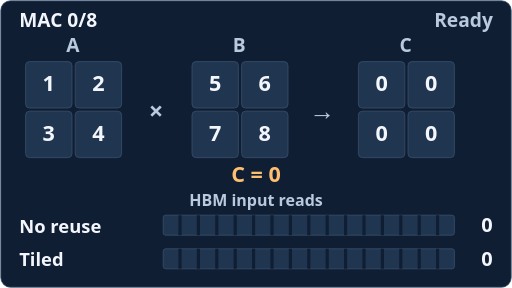
t = 0.00 s
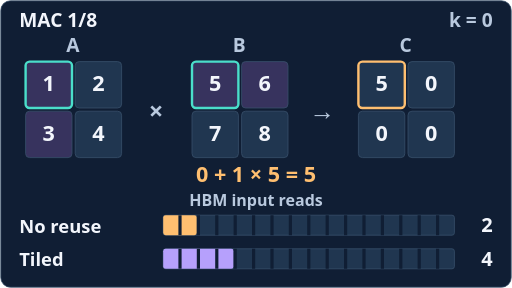
t = 1.80 s
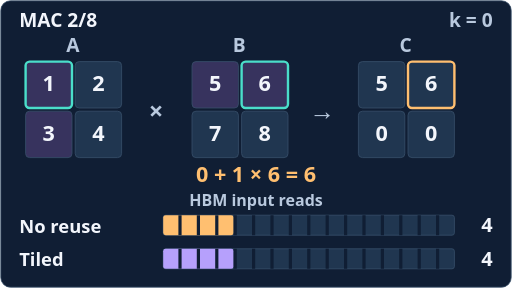
t = 3.30 s
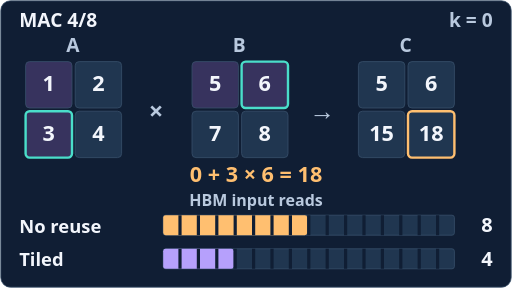
t = 5.10 s
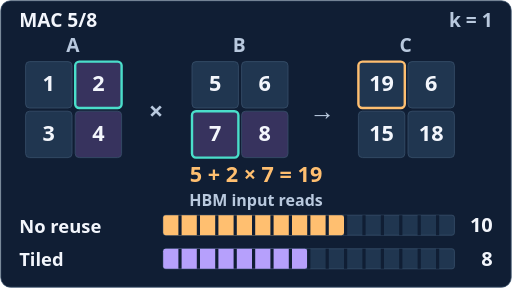
t = 6.60 s
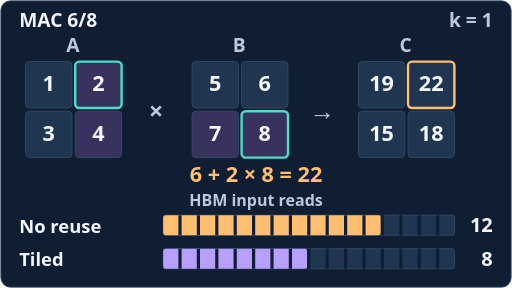
t = 8.40 s

The animated SVG that drew these frames (rendered in a browser with its animation timeline set to each time). Animation: 9 SMIL elements (animate=9); frames cover the first 8.40 s, repeats indefinitely.

<svg xmlns="http://www.w3.org/2000/svg" viewBox="0 0 640 360" role="img" aria-labelledby="title desc"><title id="title">Tiled matrix multiplication input reuse</title><desc id="desc">Eight multiply-accumulates produce C. Purple input tiles are reused across four products; orange and purple counters compare sixteen and eight HBM input reads. Output writes are excluded from the counters.</desc><g font-family="system-ui, sans-serif"><rect x="1" y="1" width="638" height="358" rx="12" fill="#101e34" stroke="#38506a" stroke-width="1"/><g id="state-0" opacity="1"><animate attributeName="opacity" calcMode="discrete" values="1;0;0;0;0;0;0;0;0;1" keyTimes="0.000000;0.100000;0.200000;0.300000;0.400000;0.500000;0.600000;0.700000;0.800000;1" dur="12s" repeatCount="indefinite"/><text x="24" y="34" fill="#f3f6fc" font-size="24" text-anchor="start" font-weight="600">MAC 0/8</text><text x="616" y="34" fill="#b9c9de" font-size="24" text-anchor="end" font-weight="600">Ready</text><text x="91" y="65" fill="#b9c9de" font-size="24" text-anchor="middle" font-weight="600">A</text><text x="299" y="65" fill="#b9c9de" font-size="24" text-anchor="middle" font-weight="600">B</text><text x="507" y="65" fill="#b9c9de" font-size="24" text-anchor="middle" font-weight="600">C</text><rect x="32" y="77" width="58" height="58" rx="5" fill="#203650" stroke="#38506a" stroke-width="1"/><text x="61" y="114" fill="#f3f6fc" font-size="27" text-anchor="middle" font-weight="600">1</text><rect x="94" y="77" width="58" height="58" rx="5" fill="#203650" stroke="#38506a" stroke-width="1"/><text x="123" y="114" fill="#f3f6fc" font-size="27" text-anchor="middle" font-weight="600">2</text><rect x="32" y="139" width="58" height="58" rx="5" fill="#203650" stroke="#38506a" stroke-width="1"/><text x="61" y="176" fill="#f3f6fc" font-size="27" text-anchor="middle" font-weight="600">3</text><rect x="94" y="139" width="58" height="58" rx="5" fill="#203650" stroke="#38506a" stroke-width="1"/><text x="123" y="176" fill="#f3f6fc" font-size="27" text-anchor="middle" font-weight="600">4</text><rect x="240" y="77" width="58" height="58" rx="5" fill="#203650" stroke="#38506a" stroke-width="1"/><text x="269" y="114" fill="#f3f6fc" font-size="27" text-anchor="middle" font-weight="600">5</text><rect x="302" y="77" width="58" height="58" rx="5" fill="#203650" stroke="#38506a" stroke-width="1"/><text x="331" y="114" fill="#f3f6fc" font-size="27" text-anchor="middle" font-weight="600">6</text><rect x="240" y="139" width="58" height="58" rx="5" fill="#203650" stroke="#38506a" stroke-width="1"/><text x="269" y="176" fill="#f3f6fc" font-size="27" text-anchor="middle" font-weight="600">7</text><rect x="302" y="139" width="58" height="58" rx="5" fill="#203650" stroke="#38506a" stroke-width="1"/><text x="331" y="176" fill="#f3f6fc" font-size="27" text-anchor="middle" font-weight="600">8</text><rect x="448" y="77" width="58" height="58" rx="5" fill="#203650" stroke="#38506a" stroke-width="1"/><text x="477" y="114" fill="#f3f6fc" font-size="27" text-anchor="middle" font-weight="600">0</text><rect x="510" y="77" width="58" height="58" rx="5" fill="#203650" stroke="#38506a" stroke-width="1"/><text x="539" y="114" fill="#f3f6fc" font-size="27" text-anchor="middle" font-weight="600">0</text><rect x="448" y="139" width="58" height="58" rx="5" fill="#203650" stroke="#38506a" stroke-width="1"/><text x="477" y="176" fill="#f3f6fc" font-size="27" text-anchor="middle" font-weight="600">0</text><rect x="510" y="139" width="58" height="58" rx="5" fill="#203650" stroke="#38506a" stroke-width="1"/><text x="539" y="176" fill="#f3f6fc" font-size="27" text-anchor="middle" font-weight="600">0</text><text x="195" y="150" fill="#b9c9de" font-size="32" text-anchor="middle" font-weight="600">×</text><text x="403" y="150" fill="#b9c9de" font-size="32" text-anchor="middle" font-weight="600">→</text><text x="320" y="228" fill="#ffbf70" font-size="27" text-anchor="middle" font-weight="600">C = 0</text><text x="320" y="257" fill="#b9c9de" font-size="20" text-anchor="middle" font-weight="600">HBM input reads</text><text x="24" y="291" fill="#f3f6fc" font-size="23" text-anchor="start" font-weight="600">No reuse</text><rect x="204" y="269" width="364" height="25" rx="3" fill="#203650" stroke="#38506a" stroke-width="1"/><path d="M225 269v25 M248 269v25 M271 269v25 M294 269v25 M317 269v25 M340 269v25 M363 269v25 M386 269v25 M409 269v25 M432 269v25 M455 269v25 M478 269v25 M501 269v25 M524 269v25 M547 269v25" fill="none" stroke="#101e34" stroke-width="4"/><text x="616" y="290" fill="#f3f6fc" font-size="25" text-anchor="end" font-weight="600">0</text><text x="24" y="333" fill="#f3f6fc" font-size="23" text-anchor="start" font-weight="600">Tiled</text><rect x="204" y="311" width="364" height="25" rx="3" fill="#203650" stroke="#38506a" stroke-width="1"/><path d="M225 311v25 M248 311v25 M271 311v25 M294 311v25 M317 311v25 M340 311v25 M363 311v25 M386 311v25 M409 311v25 M432 311v25 M455 311v25 M478 311v25 M501 311v25 M524 311v25 M547 311v25" fill="none" stroke="#101e34" stroke-width="4"/><text x="616" y="332" fill="#f3f6fc" font-size="25" text-anchor="end" font-weight="600">0</text></g><g id="state-1" opacity="0"><animate attributeName="opacity" calcMode="discrete" values="0;1;0;0;0;0;0;0;0;0" keyTimes="0.000000;0.100000;0.200000;0.300000;0.400000;0.500000;0.600000;0.700000;0.800000;1" dur="12s" repeatCount="indefinite"/><text x="24" y="34" fill="#f3f6fc" font-size="24" text-anchor="start" font-weight="600">MAC 1/8</text><text x="616" y="34" fill="#b9c9de" font-size="24" text-anchor="end" font-weight="600">k = 0</text><text x="91" y="65" fill="#b9c9de" font-size="24" text-anchor="middle" font-weight="600">A</text><text x="299" y="65" fill="#b9c9de" font-size="24" text-anchor="middle" font-weight="600">B</text><text x="507" y="65" fill="#b9c9de" font-size="24" text-anchor="middle" font-weight="600">C</text><rect x="32" y="77" width="58" height="58" rx="5" fill="#37335e" stroke="#4adeca" stroke-width="3"/><text x="61" y="114" fill="#f3f6fc" font-size="27" text-anchor="middle" font-weight="600">1</text><rect x="94" y="77" width="58" height="58" rx="5" fill="#203650" stroke="#38506a" stroke-width="1"/><text x="123" y="114" fill="#f3f6fc" font-size="27" text-anchor="middle" font-weight="600">2</text><rect x="32" y="139" width="58" height="58" rx="5" fill="#37335e" stroke="#38506a" stroke-width="1"/><text x="61" y="176" fill="#f3f6fc" font-size="27" text-anchor="middle" font-weight="600">3</text><rect x="94" y="139" width="58" height="58" rx="5" fill="#203650" stroke="#38506a" stroke-width="1"/><text x="123" y="176" fill="#f3f6fc" font-size="27" text-anchor="middle" font-weight="600">4</text><rect x="240" y="77" width="58" height="58" rx="5" fill="#37335e" stroke="#4adeca" stroke-width="3"/><text x="269" y="114" fill="#f3f6fc" font-size="27" text-anchor="middle" font-weight="600">5</text><rect x="302" y="77" width="58" height="58" rx="5" fill="#37335e" stroke="#38506a" stroke-width="1"/><text x="331" y="114" fill="#f3f6fc" font-size="27" text-anchor="middle" font-weight="600">6</text><rect x="240" y="139" width="58" height="58" rx="5" fill="#203650" stroke="#38506a" stroke-width="1"/><text x="269" y="176" fill="#f3f6fc" font-size="27" text-anchor="middle" font-weight="600">7</text><rect x="302" y="139" width="58" height="58" rx="5" fill="#203650" stroke="#38506a" stroke-width="1"/><text x="331" y="176" fill="#f3f6fc" font-size="27" text-anchor="middle" font-weight="600">8</text><rect x="448" y="77" width="58" height="58" rx="5" fill="#203650" stroke="#ffbf70" stroke-width="3"/><text x="477" y="114" fill="#f3f6fc" font-size="27" text-anchor="middle" font-weight="600">5</text><rect x="510" y="77" width="58" height="58" rx="5" fill="#203650" stroke="#38506a" stroke-width="1"/><text x="539" y="114" fill="#f3f6fc" font-size="27" text-anchor="middle" font-weight="600">0</text><rect x="448" y="139" width="58" height="58" rx="5" fill="#203650" stroke="#38506a" stroke-width="1"/><text x="477" y="176" fill="#f3f6fc" font-size="27" text-anchor="middle" font-weight="600">0</text><rect x="510" y="139" width="58" height="58" rx="5" fill="#203650" stroke="#38506a" stroke-width="1"/><text x="539" y="176" fill="#f3f6fc" font-size="27" text-anchor="middle" font-weight="600">0</text><text x="195" y="150" fill="#b9c9de" font-size="32" text-anchor="middle" font-weight="600">×</text><text x="403" y="150" fill="#b9c9de" font-size="32" text-anchor="middle" font-weight="600">→</text><text x="320" y="228" fill="#ffbf70" font-size="27" text-anchor="middle" font-weight="600">0 + 1 × 5 = 5</text><text x="320" y="257" fill="#b9c9de" font-size="20" text-anchor="middle" font-weight="600">HBM input reads</text><text x="24" y="291" fill="#f3f6fc" font-size="23" text-anchor="start" font-weight="600">No reuse</text><rect x="204" y="269" width="364" height="25" rx="3" fill="#203650" stroke="#38506a" stroke-width="1"/><rect x="204" y="269" width="42" height="25" rx="3" fill="#ffbf70" stroke="none" stroke-width="1"/><path d="M225 269v25 M248 269v25 M271 269v25 M294 269v25 M317 269v25 M340 269v25 M363 269v25 M386 269v25 M409 269v25 M432 269v25 M455 269v25 M478 269v25 M501 269v25 M524 269v25 M547 269v25" fill="none" stroke="#101e34" stroke-width="4"/><text x="616" y="290" fill="#f3f6fc" font-size="25" text-anchor="end" font-weight="600">2</text><text x="24" y="333" fill="#f3f6fc" font-size="23" text-anchor="start" font-weight="600">Tiled</text><rect x="204" y="311" width="364" height="25" rx="3" fill="#203650" stroke="#38506a" stroke-width="1"/><rect x="204" y="311" width="88" height="25" rx="3" fill="#b6a0fc" stroke="none" stroke-width="1"/><path d="M225 311v25 M248 311v25 M271 311v25 M294 311v25 M317 311v25 M340 311v25 M363 311v25 M386 311v25 M409 311v25 M432 311v25 M455 311v25 M478 311v25 M501 311v25 M524 311v25 M547 311v25" fill="none" stroke="#101e34" stroke-width="4"/><text x="616" y="332" fill="#f3f6fc" font-size="25" text-anchor="end" font-weight="600">4</text></g><g id="state-2" opacity="0"><animate attributeName="opacity" calcMode="discrete" values="0;0;1;0;0;0;0;0;0;0" keyTimes="0.000000;0.100000;0.200000;0.300000;0.400000;0.500000;0.600000;0.700000;0.800000;1" dur="12s" repeatCount="indefinite"/><text x="24" y="34" fill="#f3f6fc" font-size="24" text-anchor="start" font-weight="600">MAC 2/8</text><text x="616" y="34" fill="#b9c9de" font-size="24" text-anchor="end" font-weight="600">k = 0</text><text x="91" y="65" fill="#b9c9de" font-size="24" text-anchor="middle" font-weight="600">A</text><text x="299" y="65" fill="#b9c9de" font-size="24" text-anchor="middle" font-weight="600">B</text><text x="507" y="65" fill="#b9c9de" font-size="24" text-anchor="middle" font-weight="600">C</text><rect x="32" y="77" width="58" height="58" rx="5" fill="#37335e" stroke="#4adeca" stroke-width="3"/><text x="61" y="114" fill="#f3f6fc" font-size="27" text-anchor="middle" font-weight="600">1</text><rect x="94" y="77" width="58" height="58" rx="5" fill="#203650" stroke="#38506a" stroke-width="1"/><text x="123" y="114" fill="#f3f6fc" font-size="27" text-anchor="middle" font-weight="600">2</text><rect x="32" y="139" width="58" height="58" rx="5" fill="#37335e" stroke="#38506a" stroke-width="1"/><text x="61" y="176" fill="#f3f6fc" font-size="27" text-anchor="middle" font-weight="600">3</text><rect x="94" y="139" width="58" height="58" rx="5" fill="#203650" stroke="#38506a" stroke-width="1"/><text x="123" y="176" fill="#f3f6fc" font-size="27" text-anchor="middle" font-weight="600">4</text><rect x="240" y="77" width="58" height="58" rx="5" fill="#37335e" stroke="#38506a" stroke-width="1"/><text x="269" y="114" fill="#f3f6fc" font-size="27" text-anchor="middle" font-weight="600">5</text><rect x="302" y="77" width="58" height="58" rx="5" fill="#37335e" stroke="#4adeca" stroke-width="3"/><text x="331" y="114" fill="#f3f6fc" font-size="27" text-anchor="middle" font-weight="600">6</text><rect x="240" y="139" width="58" height="58" rx="5" fill="#203650" stroke="#38506a" stroke-width="1"/><text x="269" y="176" fill="#f3f6fc" font-size="27" text-anchor="middle" font-weight="600">7</text><rect x="302" y="139" width="58" height="58" rx="5" fill="#203650" stroke="#38506a" stroke-width="1"/><text x="331" y="176" fill="#f3f6fc" font-size="27" text-anchor="middle" font-weight="600">8</text><rect x="448" y="77" width="58" height="58" rx="5" fill="#203650" stroke="#38506a" stroke-width="1"/><text x="477" y="114" fill="#f3f6fc" font-size="27" text-anchor="middle" font-weight="600">5</text><rect x="510" y="77" width="58" height="58" rx="5" fill="#203650" stroke="#ffbf70" stroke-width="3"/><text x="539" y="114" fill="#f3f6fc" font-size="27" text-anchor="middle" font-weight="600">6</text><rect x="448" y="139" width="58" height="58" rx="5" fill="#203650" stroke="#38506a" stroke-width="1"/><text x="477" y="176" fill="#f3f6fc" font-size="27" text-anchor="middle" font-weight="600">0</text><rect x="510" y="139" width="58" height="58" rx="5" fill="#203650" stroke="#38506a" stroke-width="1"/><text x="539" y="176" fill="#f3f6fc" font-size="27" text-anchor="middle" font-weight="600">0</text><text x="195" y="150" fill="#b9c9de" font-size="32" text-anchor="middle" font-weight="600">×</text><text x="403" y="150" fill="#b9c9de" font-size="32" text-anchor="middle" font-weight="600">→</text><text x="320" y="228" fill="#ffbf70" font-size="27" text-anchor="middle" font-weight="600">0 + 1 × 6 = 6</text><text x="320" y="257" fill="#b9c9de" font-size="20" text-anchor="middle" font-weight="600">HBM input reads</text><text x="24" y="291" fill="#f3f6fc" font-size="23" text-anchor="start" font-weight="600">No reuse</text><rect x="204" y="269" width="364" height="25" rx="3" fill="#203650" stroke="#38506a" stroke-width="1"/><rect x="204" y="269" width="88" height="25" rx="3" fill="#ffbf70" stroke="none" stroke-width="1"/><path d="M225 269v25 M248 269v25 M271 269v25 M294 269v25 M317 269v25 M340 269v25 M363 269v25 M386 269v25 M409 269v25 M432 269v25 M455 269v25 M478 269v25 M501 269v25 M524 269v25 M547 269v25" fill="none" stroke="#101e34" stroke-width="4"/><text x="616" y="290" fill="#f3f6fc" font-size="25" text-anchor="end" font-weight="600">4</text><text x="24" y="333" fill="#f3f6fc" font-size="23" text-anchor="start" font-weight="600">Tiled</text><rect x="204" y="311" width="364" height="25" rx="3" fill="#203650" stroke="#38506a" stroke-width="1"/><rect x="204" y="311" width="88" height="25" rx="3" fill="#b6a0fc" stroke="none" stroke-width="1"/><path d="M225 311v25 M248 311v25 M271 311v25 M294 311v25 M317 311v25 M340 311v25 M363 311v25 M386 311v25 M409 311v25 M432 311v25 M455 311v25 M478 311v25 M501 311v25 M524 311v25 M547 311v25" fill="none" stroke="#101e34" stroke-width="4"/><text x="616" y="332" fill="#f3f6fc" font-size="25" text-anchor="end" font-weight="600">4</text></g><g id="state-3" opacity="0"><animate attributeName="opacity" calcMode="discrete" values="0;0;0;1;0;0;0;0;0;0" keyTimes="0.000000;0.100000;0.200000;0.300000;0.400000;0.500000;0.600000;0.700000;0.800000;1" dur="12s" repeatCount="indefinite"/><text x="24" y="34" fill="#f3f6fc" font-size="24" text-anchor="start" font-weight="600">MAC 3/8</text><text x="616" y="34" fill="#b9c9de" font-size="24" text-anchor="end" font-weight="600">k = 0</text><text x="91" y="65" fill="#b9c9de" font-size="24" text-anchor="middle" font-weight="600">A</text><text x="299" y="65" fill="#b9c9de" font-size="24" text-anchor="middle" font-weight="600">B</text><text x="507" y="65" fill="#b9c9de" font-size="24" text-anchor="middle" font-weight="600">C</text><rect x="32" y="77" width="58" height="58" rx="5" fill="#37335e" stroke="#38506a" stroke-width="1"/><text x="61" y="114" fill="#f3f6fc" font-size="27" text-anchor="middle" font-weight="600">1</text><rect x="94" y="77" width="58" height="58" rx="5" fill="#203650" stroke="#38506a" stroke-width="1"/><text x="123" y="114" fill="#f3f6fc" font-size="27" text-anchor="middle" font-weight="600">2</text><rect x="32" y="139" width="58" height="58" rx="5" fill="#37335e" stroke="#4adeca" stroke-width="3"/><text x="61" y="176" fill="#f3f6fc" font-size="27" text-anchor="middle" font-weight="600">3</text><rect x="94" y="139" width="58" height="58" rx="5" fill="#203650" stroke="#38506a" stroke-width="1"/><text x="123" y="176" fill="#f3f6fc" font-size="27" text-anchor="middle" font-weight="600">4</text><rect x="240" y="77" width="58" height="58" rx="5" fill="#37335e" stroke="#4adeca" stroke-width="3"/><text x="269" y="114" fill="#f3f6fc" font-size="27" text-anchor="middle" font-weight="600">5</text><rect x="302" y="77" width="58" height="58" rx="5" fill="#37335e" stroke="#38506a" stroke-width="1"/><text x="331" y="114" fill="#f3f6fc" font-size="27" text-anchor="middle" font-weight="600">6</text><rect x="240" y="139" width="58" height="58" rx="5" fill="#203650" stroke="#38506a" stroke-width="1"/><text x="269" y="176" fill="#f3f6fc" font-size="27" text-anchor="middle" font-weight="600">7</text><rect x="302" y="139" width="58" height="58" rx="5" fill="#203650" stroke="#38506a" stroke-width="1"/><text x="331" y="176" fill="#f3f6fc" font-size="27" text-anchor="middle" font-weight="600">8</text><rect x="448" y="77" width="58" height="58" rx="5" fill="#203650" stroke="#38506a" stroke-width="1"/><text x="477" y="114" fill="#f3f6fc" font-size="27" text-anchor="middle" font-weight="600">5</text><rect x="510" y="77" width="58" height="58" rx="5" fill="#203650" stroke="#38506a" stroke-width="1"/><text x="539" y="114" fill="#f3f6fc" font-size="27" text-anchor="middle" font-weight="600">6</text><rect x="448" y="139" width="58" height="58" rx="5" fill="#203650" stroke="#ffbf70" stroke-width="3"/><text x="477" y="176" fill="#f3f6fc" font-size="27" text-anchor="middle" font-weight="600">15</text><rect x="510" y="139" width="58" height="58" rx="5" fill="#203650" stroke="#38506a" stroke-width="1"/><text x="539" y="176" fill="#f3f6fc" font-size="27" text-anchor="middle" font-weight="600">0</text><text x="195" y="150" fill="#b9c9de" font-size="32" text-anchor="middle" font-weight="600">×</text><text x="403" y="150" fill="#b9c9de" font-size="32" text-anchor="middle" font-weight="600">→</text><text x="320" y="228" fill="#ffbf70" font-size="27" text-anchor="middle" font-weight="600">0 + 3 × 5 = 15</text><text x="320" y="257" fill="#b9c9de" font-size="20" text-anchor="middle" font-weight="600">HBM input reads</text><text x="24" y="291" fill="#f3f6fc" font-size="23" text-anchor="start" font-weight="600">No reuse</text><rect x="204" y="269" width="364" height="25" rx="3" fill="#203650" stroke="#38506a" stroke-width="1"/><rect x="204" y="269" width="134" height="25" rx="3" fill="#ffbf70" stroke="none" stroke-width="1"/><path d="M225 269v25 M248 269v25 M271 269v25 M294 269v25 M317 269v25 M340 269v25 M363 269v25 M386 269v25 M409 269v25 M432 269v25 M455 269v25 M478 269v25 M501 269v25 M524 269v25 M547 269v25" fill="none" stroke="#101e34" stroke-width="4"/><text x="616" y="290" fill="#f3f6fc" font-size="25" text-anchor="end" font-weight="600">6</text><text x="24" y="333" fill="#f3f6fc" font-size="23" text-anchor="start" font-weight="600">Tiled</text><rect x="204" y="311" width="364" height="25" rx="3" fill="#203650" stroke="#38506a" stroke-width="1"/><rect x="204" y="311" width="88" height="25" rx="3" fill="#b6a0fc" stroke="none" stroke-width="1"/><path d="M225 311v25 M248 311v25 M271 311v25 M294 311v25 M317 311v25 M340 311v25 M363 311v25 M386 311v25 M409 311v25 M432 311v25 M455 311v25 M478 311v25 M501 311v25 M524 311v25 M547 311v25" fill="none" stroke="#101e34" stroke-width="4"/><text x="616" y="332" fill="#f3f6fc" font-size="25" text-anchor="end" font-weight="600">4</text></g><g id="state-4" opacity="0"><animate attributeName="opacity" calcMode="discrete" values="0;0;0;0;1;0;0;0;0;0" keyTimes="0.000000;0.100000;0.200000;0.300000;0.400000;0.500000;0.600000;0.700000;0.800000;1" dur="12s" repeatCount="indefinite"/><text x="24" y="34" fill="#f3f6fc" font-size="24" text-anchor="start" font-weight="600">MAC 4/8</text><text x="616" y="34" fill="#b9c9de" font-size="24" text-anchor="end" font-weight="600">k = 0</text><text x="91" y="65" fill="#b9c9de" font-size="24" text-anchor="middle" font-weight="600">A</text><text x="299" y="65" fill="#b9c9de" font-size="24" text-anchor="middle" font-weight="600">B</text><text x="507" y="65" fill="#b9c9de" font-size="24" text-anchor="middle" font-weight="600">C</text><rect x="32" y="77" width="58" height="58" rx="5" fill="#37335e" stroke="#38506a" stroke-width="1"/><text x="61" y="114" fill="#f3f6fc" font-size="27" text-anchor="middle" font-weight="600">1</text><rect x="94" y="77" width="58" height="58" rx="5" fill="#203650" stroke="#38506a" stroke-width="1"/><text x="123" y="114" fill="#f3f6fc" font-size="27" text-anchor="middle" font-weight="600">2</text><rect x="32" y="139" width="58" height="58" rx="5" fill="#37335e" stroke="#4adeca" stroke-width="3"/><text x="61" y="176" fill="#f3f6fc" font-size="27" text-anchor="middle" font-weight="600">3</text><rect x="94" y="139" width="58" height="58" rx="5" fill="#203650" stroke="#38506a" stroke-width="1"/><text x="123" y="176" fill="#f3f6fc" font-size="27" text-anchor="middle" font-weight="600">4</text><rect x="240" y="77" width="58" height="58" rx="5" fill="#37335e" stroke="#38506a" stroke-width="1"/><text x="269" y="114" fill="#f3f6fc" font-size="27" text-anchor="middle" font-weight="600">5</text><rect x="302" y="77" width="58" height="58" rx="5" fill="#37335e" stroke="#4adeca" stroke-width="3"/><text x="331" y="114" fill="#f3f6fc" font-size="27" text-anchor="middle" font-weight="600">6</text><rect x="240" y="139" width="58" height="58" rx="5" fill="#203650" stroke="#38506a" stroke-width="1"/><text x="269" y="176" fill="#f3f6fc" font-size="27" text-anchor="middle" font-weight="600">7</text><rect x="302" y="139" width="58" height="58" rx="5" fill="#203650" stroke="#38506a" stroke-width="1"/><text x="331" y="176" fill="#f3f6fc" font-size="27" text-anchor="middle" font-weight="600">8</text><rect x="448" y="77" width="58" height="58" rx="5" fill="#203650" stroke="#38506a" stroke-width="1"/><text x="477" y="114" fill="#f3f6fc" font-size="27" text-anchor="middle" font-weight="600">5</text><rect x="510" y="77" width="58" height="58" rx="5" fill="#203650" stroke="#38506a" stroke-width="1"/><text x="539" y="114" fill="#f3f6fc" font-size="27" text-anchor="middle" font-weight="600">6</text><rect x="448" y="139" width="58" height="58" rx="5" fill="#203650" stroke="#38506a" stroke-width="1"/><text x="477" y="176" fill="#f3f6fc" font-size="27" text-anchor="middle" font-weight="600">15</text><rect x="510" y="139" width="58" height="58" rx="5" fill="#203650" stroke="#ffbf70" stroke-width="3"/><text x="539" y="176" fill="#f3f6fc" font-size="27" text-anchor="middle" font-weight="600">18</text><text x="195" y="150" fill="#b9c9de" font-size="32" text-anchor="middle" font-weight="600">×</text><text x="403" y="150" fill="#b9c9de" font-size="32" text-anchor="middle" font-weight="600">→</text><text x="320" y="228" fill="#ffbf70" font-size="27" text-anchor="middle" font-weight="600">0 + 3 × 6 = 18</text><text x="320" y="257" fill="#b9c9de" font-size="20" text-anchor="middle" font-weight="600">HBM input reads</text><text x="24" y="291" fill="#f3f6fc" font-size="23" text-anchor="start" font-weight="600">No reuse</text><rect x="204" y="269" width="364" height="25" rx="3" fill="#203650" stroke="#38506a" stroke-width="1"/><rect x="204" y="269" width="180" height="25" rx="3" fill="#ffbf70" stroke="none" stroke-width="1"/><path d="M225 269v25 M248 269v25 M271 269v25 M294 269v25 M317 269v25 M340 269v25 M363 269v25 M386 269v25 M409 269v25 M432 269v25 M455 269v25 M478 269v25 M501 269v25 M524 269v25 M547 269v25" fill="none" stroke="#101e34" stroke-width="4"/><text x="616" y="290" fill="#f3f6fc" font-size="25" text-anchor="end" font-weight="600">8</text><text x="24" y="333" fill="#f3f6fc" font-size="23" text-anchor="start" font-weight="600">Tiled</text><rect x="204" y="311" width="364" height="25" rx="3" fill="#203650" stroke="#38506a" stroke-width="1"/><rect x="204" y="311" width="88" height="25" rx="3" fill="#b6a0fc" stroke="none" stroke-width="1"/><path d="M225 311v25 M248 311v25 M271 311v25 M294 311v25 M317 311v25 M340 311v25 M363 311v25 M386 311v25 M409 311v25 M432 311v25 M455 311v25 M478 311v25 M501 311v25 M524 311v25 M547 311v25" fill="none" stroke="#101e34" stroke-width="4"/><text x="616" y="332" fill="#f3f6fc" font-size="25" text-anchor="end" font-weight="600">4</text></g><g id="state-5" opacity="0"><animate attributeName="opacity" calcMode="discrete" values="0;0;0;0;0;1;0;0;0;0" keyTimes="0.000000;0.100000;0.200000;0.300000;0.400000;0.500000;0.600000;0.700000;0.800000;1" dur="12s" repeatCount="indefinite"/><text x="24" y="34" fill="#f3f6fc" font-size="24" text-anchor="start" font-weight="600">MAC 5/8</text><text x="616" y="34" fill="#b9c9de" font-size="24" text-anchor="end" font-weight="600">k = 1</text><text x="91" y="65" fill="#b9c9de" font-size="24" text-anchor="middle" font-weight="600">A</text><text x="299" y="65" fill="#b9c9de" font-size="24" text-anchor="middle" font-weight="600">B</text><text x="507" y="65" fill="#b9c9de" font-size="24" text-anchor="middle" font-weight="600">C</text><rect x="32" y="77" width="58" height="58" rx="5" fill="#203650" stroke="#38506a" stroke-width="1"/><text x="61" y="114" fill="#f3f6fc" font-size="27" text-anchor="middle" font-weight="600">1</text><rect x="94" y="77" width="58" height="58" rx="5" fill="#37335e" stroke="#4adeca" stroke-width="3"/><text x="123" y="114" fill="#f3f6fc" font-size="27" text-anchor="middle" font-weight="600">2</text><rect x="32" y="139" width="58" height="58" rx="5" fill="#203650" stroke="#38506a" stroke-width="1"/><text x="61" y="176" fill="#f3f6fc" font-size="27" text-anchor="middle" font-weight="600">3</text><rect x="94" y="139" width="58" height="58" rx="5" fill="#37335e" stroke="#38506a" stroke-width="1"/><text x="123" y="176" fill="#f3f6fc" font-size="27" text-anchor="middle" font-weight="600">4</text><rect x="240" y="77" width="58" height="58" rx="5" fill="#203650" stroke="#38506a" stroke-width="1"/><text x="269" y="114" fill="#f3f6fc" font-size="27" text-anchor="middle" font-weight="600">5</text><rect x="302" y="77" width="58" height="58" rx="5" fill="#203650" stroke="#38506a" stroke-width="1"/><text x="331" y="114" fill="#f3f6fc" font-size="27" text-anchor="middle" font-weight="600">6</text><rect x="240" y="139" width="58" height="58" rx="5" fill="#37335e" stroke="#4adeca" stroke-width="3"/><text x="269" y="176" fill="#f3f6fc" font-size="27" text-anchor="middle" font-weight="600">7</text><rect x="302" y="139" width="58" height="58" rx="5" fill="#37335e" stroke="#38506a" stroke-width="1"/><text x="331" y="176" fill="#f3f6fc" font-size="27" text-anchor="middle" font-weight="600">8</text><rect x="448" y="77" width="58" height="58" rx="5" fill="#203650" stroke="#ffbf70" stroke-width="3"/><text x="477" y="114" fill="#f3f6fc" font-size="27" text-anchor="middle" font-weight="600">19</text><rect x="510" y="77" width="58" height="58" rx="5" fill="#203650" stroke="#38506a" stroke-width="1"/><text x="539" y="114" fill="#f3f6fc" font-size="27" text-anchor="middle" font-weight="600">6</text><rect x="448" y="139" width="58" height="58" rx="5" fill="#203650" stroke="#38506a" stroke-width="1"/><text x="477" y="176" fill="#f3f6fc" font-size="27" text-anchor="middle" font-weight="600">15</text><rect x="510" y="139" width="58" height="58" rx="5" fill="#203650" stroke="#38506a" stroke-width="1"/><text x="539" y="176" fill="#f3f6fc" font-size="27" text-anchor="middle" font-weight="600">18</text><text x="195" y="150" fill="#b9c9de" font-size="32" text-anchor="middle" font-weight="600">×</text><text x="403" y="150" fill="#b9c9de" font-size="32" text-anchor="middle" font-weight="600">→</text><text x="320" y="228" fill="#ffbf70" font-size="27" text-anchor="middle" font-weight="600">5 + 2 × 7 = 19</text><text x="320" y="257" fill="#b9c9de" font-size="20" text-anchor="middle" font-weight="600">HBM input reads</text><text x="24" y="291" fill="#f3f6fc" font-size="23" text-anchor="start" font-weight="600">No reuse</text><rect x="204" y="269" width="364" height="25" rx="3" fill="#203650" stroke="#38506a" stroke-width="1"/><rect x="204" y="269" width="226" height="25" rx="3" fill="#ffbf70" stroke="none" stroke-width="1"/><path d="M225 269v25 M248 269v25 M271 269v25 M294 269v25 M317 269v25 M340 269v25 M363 269v25 M386 269v25 M409 269v25 M432 269v25 M455 269v25 M478 269v25 M501 269v25 M524 269v25 M547 269v25" fill="none" stroke="#101e34" stroke-width="4"/><text x="616" y="290" fill="#f3f6fc" font-size="25" text-anchor="end" font-weight="600">10</text><text x="24" y="333" fill="#f3f6fc" font-size="23" text-anchor="start" font-weight="600">Tiled</text><rect x="204" y="311" width="364" height="25" rx="3" fill="#203650" stroke="#38506a" stroke-width="1"/><rect x="204" y="311" width="180" height="25" rx="3" fill="#b6a0fc" stroke="none" stroke-width="1"/><path d="M225 311v25 M248 311v25 M271 311v25 M294 311v25 M317 311v25 M340 311v25 M363 311v25 M386 311v25 M409 311v25 M432 311v25 M455 311v25 M478 311v25 M501 311v25 M524 311v25 M547 311v25" fill="none" stroke="#101e34" stroke-width="4"/><text x="616" y="332" fill="#f3f6fc" font-size="25" text-anchor="end" font-weight="600">8</text></g><g id="state-6" opacity="0"><animate attributeName="opacity" calcMode="discrete" values="0;0;0;0;0;0;1;0;0;0" keyTimes="0.000000;0.100000;0.200000;0.300000;0.400000;0.500000;0.600000;0.700000;0.800000;1" dur="12s" repeatCount="indefinite"/><text x="24" y="34" fill="#f3f6fc" font-size="24" text-anchor="start" font-weight="600">MAC 6/8</text><text x="616" y="34" fill="#b9c9de" font-size="24" text-anchor="end" font-weight="600">k = 1</text><text x="91" y="65" fill="#b9c9de" font-size="24" text-anchor="middle" font-weight="600">A</text><text x="299" y="65" fill="#b9c9de" font-size="24" text-anchor="middle" font-weight="600">B</text><text x="507" y="65" fill="#b9c9de" font-size="24" text-anchor="middle" font-weight="600">C</text><rect x="32" y="77" width="58" height="58" rx="5" fill="#203650" stroke="#38506a" stroke-width="1"/><text x="61" y="114" fill="#f3f6fc" font-size="27" text-anchor="middle" font-weight="600">1</text><rect x="94" y="77" width="58" height="58" rx="5" fill="#37335e" stroke="#4adeca" stroke-width="3"/><text x="123" y="114" fill="#f3f6fc" font-size="27" text-anchor="middle" font-weight="600">2</text><rect x="32" y="139" width="58" height="58" rx="5" fill="#203650" stroke="#38506a" stroke-width="1"/><text x="61" y="176" fill="#f3f6fc" font-size="27" text-anchor="middle" font-weight="600">3</text><rect x="94" y="139" width="58" height="58" rx="5" fill="#37335e" stroke="#38506a" stroke-width="1"/><text x="123" y="176" fill="#f3f6fc" font-size="27" text-anchor="middle" font-weight="600">4</text><rect x="240" y="77" width="58" height="58" rx="5" fill="#203650" stroke="#38506a" stroke-width="1"/><text x="269" y="114" fill="#f3f6fc" font-size="27" text-anchor="middle" font-weight="600">5</text><rect x="302" y="77" width="58" height="58" rx="5" fill="#203650" stroke="#38506a" stroke-width="1"/><text x="331" y="114" fill="#f3f6fc" font-size="27" text-anchor="middle" font-weight="600">6</text><rect x="240" y="139" width="58" height="58" rx="5" fill="#37335e" stroke="#38506a" stroke-width="1"/><text x="269" y="176" fill="#f3f6fc" font-size="27" text-anchor="middle" font-weight="600">7</text><rect x="302" y="139" width="58" height="58" rx="5" fill="#37335e" stroke="#4adeca" stroke-width="3"/><text x="331" y="176" fill="#f3f6fc" font-size="27" text-anchor="middle" font-weight="600">8</text><rect x="448" y="77" width="58" height="58" rx="5" fill="#203650" stroke="#38506a" stroke-width="1"/><text x="477" y="114" fill="#f3f6fc" font-size="27" text-anchor="middle" font-weight="600">19</text><rect x="510" y="77" width="58" height="58" rx="5" fill="#203650" stroke="#ffbf70" stroke-width="3"/><text x="539" y="114" fill="#f3f6fc" font-size="27" text-anchor="middle" font-weight="600">22</text><rect x="448" y="139" width="58" height="58" rx="5" fill="#203650" stroke="#38506a" stroke-width="1"/><text x="477" y="176" fill="#f3f6fc" font-size="27" text-anchor="middle" font-weight="600">15</text><rect x="510" y="139" width="58" height="58" rx="5" fill="#203650" stroke="#38506a" stroke-width="1"/><text x="539" y="176" fill="#f3f6fc" font-size="27" text-anchor="middle" font-weight="600">18</text><text x="195" y="150" fill="#b9c9de" font-size="32" text-anchor="middle" font-weight="600">×</text><text x="403" y="150" fill="#b9c9de" font-size="32" text-anchor="middle" font-weight="600">→</text><text x="320" y="228" fill="#ffbf70" font-size="27" text-anchor="middle" font-weight="600">6 + 2 × 8 = 22</text><text x="320" y="257" fill="#b9c9de" font-size="20" text-anchor="middle" font-weight="600">HBM input reads</text><text x="24" y="291" fill="#f3f6fc" font-size="23" text-anchor="start" font-weight="600">No reuse</text><rect x="204" y="269" width="364" height="25" rx="3" fill="#203650" stroke="#38506a" stroke-width="1"/><rect x="204" y="269" width="272" height="25" rx="3" fill="#ffbf70" stroke="none" stroke-width="1"/><path d="M225 269v25 M248 269v25 M271 269v25 M294 269v25 M317 269v25 M340 269v25 M363 269v25 M386 269v25 M409 269v25 M432 269v25 M455 269v25 M478 269v25 M501 269v25 M524 269v25 M547 269v25" fill="none" stroke="#101e34" stroke-width="4"/><text x="616" y="290" fill="#f3f6fc" font-size="25" text-anchor="end" font-weight="600">12</text><text x="24" y="333" fill="#f3f6fc" font-size="23" text-anchor="start" font-weight="600">Tiled</text><rect x="204" y="311" width="364" height="25" rx="3" fill="#203650" stroke="#38506a" stroke-width="1"/><rect x="204" y="311" width="180" height="25" rx="3" fill="#b6a0fc" stroke="none" stroke-width="1"/><path d="M225 311v25 M248 311v25 M271 311v25 M294 311v25 M317 311v25 M340 311v25 M363 311v25 M386 311v25 M409 311v25 M432 311v25 M455 311v25 M478 311v25 M501 311v25 M524 311v25 M547 311v25" fill="none" stroke="#101e34" stroke-width="4"/><text x="616" y="332" fill="#f3f6fc" font-size="25" text-anchor="end" font-weight="600">8</text></g><g id="state-7" opacity="0"><animate attributeName="opacity" calcMode="discrete" values="0;0;0;0;0;0;0;1;0;0" keyTimes="0.000000;0.100000;0.200000;0.300000;0.400000;0.500000;0.600000;0.700000;0.800000;1" dur="12s" repeatCount="indefinite"/><text x="24" y="34" fill="#f3f6fc" font-size="24" text-anchor="start" font-weight="600">MAC 7/8</text><text x="616" y="34" fill="#b9c9de" font-size="24" text-anchor="end" font-weight="600">k = 1</text><text x="91" y="65" fill="#b9c9de" font-size="24" text-anchor="middle" font-weight="600">A</text><text x="299" y="65" fill="#b9c9de" font-size="24" text-anchor="middle" font-weight="600">B</text><text x="507" y="65" fill="#b9c9de" font-size="24" text-anchor="middle" font-weight="600">C</text><rect x="32" y="77" width="58" height="58" rx="5" fill="#203650" stroke="#38506a" stroke-width="1"/><text x="61" y="114" fill="#f3f6fc" font-size="27" text-anchor="middle" font-weight="600">1</text><rect x="94" y="77" width="58" height="58" rx="5" fill="#37335e" stroke="#38506a" stroke-width="1"/><text x="123" y="114" fill="#f3f6fc" font-size="27" text-anchor="middle" font-weight="600">2</text><rect x="32" y="139" width="58" height="58" rx="5" fill="#203650" stroke="#38506a" stroke-width="1"/><text x="61" y="176" fill="#f3f6fc" font-size="27" text-anchor="middle" font-weight="600">3</text><rect x="94" y="139" width="58" height="58" rx="5" fill="#37335e" stroke="#4adeca" stroke-width="3"/><text x="123" y="176" fill="#f3f6fc" font-size="27" text-anchor="middle" font-weight="600">4</text><rect x="240" y="77" width="58" height="58" rx="5" fill="#203650" stroke="#38506a" stroke-width="1"/><text x="269" y="114" fill="#f3f6fc" font-size="27" text-anchor="middle" font-weight="600">5</text><rect x="302" y="77" width="58" height="58" rx="5" fill="#203650" stroke="#38506a" stroke-width="1"/><text x="331" y="114" fill="#f3f6fc" font-size="27" text-anchor="middle" font-weight="600">6</text><rect x="240" y="139" width="58" height="58" rx="5" fill="#37335e" stroke="#4adeca" stroke-width="3"/><text x="269" y="176" fill="#f3f6fc" font-size="27" text-anchor="middle" font-weight="600">7</text><rect x="302" y="139" width="58" height="58" rx="5" fill="#37335e" stroke="#38506a" stroke-width="1"/><text x="331" y="176" fill="#f3f6fc" font-size="27" text-anchor="middle" font-weight="600">8</text><rect x="448" y="77" width="58" height="58" rx="5" fill="#203650" stroke="#38506a" stroke-width="1"/><text x="477" y="114" fill="#f3f6fc" font-size="27" text-anchor="middle" font-weight="600">19</text><rect x="510" y="77" width="58" height="58" rx="5" fill="#203650" stroke="#38506a" stroke-width="1"/><text x="539" y="114" fill="#f3f6fc" font-size="27" text-anchor="middle" font-weight="600">22</text><rect x="448" y="139" width="58" height="58" rx="5" fill="#203650" stroke="#ffbf70" stroke-width="3"/><text x="477" y="176" fill="#f3f6fc" font-size="27" text-anchor="middle" font-weight="600">43</text><rect x="510" y="139" width="58" height="58" rx="5" fill="#203650" stroke="#38506a" stroke-width="1"/><text x="539" y="176" fill="#f3f6fc" font-size="27" text-anchor="middle" font-weight="600">18</text><text x="195" y="150" fill="#b9c9de" font-size="32" text-anchor="middle" font-weight="600">×</text><text x="403" y="150" fill="#b9c9de" font-size="32" text-anchor="middle" font-weight="600">→</text><text x="320" y="228" fill="#ffbf70" font-size="27" text-anchor="middle" font-weight="600">15 + 4 × 7 = 43</text><text x="320" y="257" fill="#b9c9de" font-size="20" text-anchor="middle" font-weight="600">HBM input reads</text><text x="24" y="291" fill="#f3f6fc" font-size="23" text-anchor="start" font-weight="600">No reuse</text><rect x="204" y="269" width="364" height="25" rx="3" fill="#203650" stroke="#38506a" stroke-width="1"/><rect x="204" y="269" width="318" height="25" rx="3" fill="#ffbf70" stroke="none" stroke-width="1"/><path d="M225 269v25 M248 269v25 M271 269v25 M294 269v25 M317 269v25 M340 269v25 M363 269v25 M386 269v25 M409 269v25 M432 269v25 M455 269v25 M478 269v25 M501 269v25 M524 269v25 M547 269v25" fill="none" stroke="#101e34" stroke-width="4"/><text x="616" y="290" fill="#f3f6fc" font-size="25" text-anchor="end" font-weight="600">14</text><text x="24" y="333" fill="#f3f6fc" font-size="23" text-anchor="start" font-weight="600">Tiled</text><rect x="204" y="311" width="364" height="25" rx="3" fill="#203650" stroke="#38506a" stroke-width="1"/><rect x="204" y="311" width="180" height="25" rx="3" fill="#b6a0fc" stroke="none" stroke-width="1"/><path d="M225 311v25 M248 311v25 M271 311v25 M294 311v25 M317 311v25 M340 311v25 M363 311v25 M386 311v25 M409 311v25 M432 311v25 M455 311v25 M478 311v25 M501 311v25 M524 311v25 M547 311v25" fill="none" stroke="#101e34" stroke-width="4"/><text x="616" y="332" fill="#f3f6fc" font-size="25" text-anchor="end" font-weight="600">8</text></g><g id="state-8" opacity="0"><animate attributeName="opacity" calcMode="discrete" values="0;0;0;0;0;0;0;0;1;0" keyTimes="0.000000;0.100000;0.200000;0.300000;0.400000;0.500000;0.600000;0.700000;0.800000;1" dur="12s" repeatCount="indefinite"/><text x="24" y="34" fill="#f3f6fc" font-size="24" text-anchor="start" font-weight="600">MAC 8/8</text><text x="616" y="34" fill="#b9c9de" font-size="24" text-anchor="end" font-weight="600">k = 1</text><text x="91" y="65" fill="#b9c9de" font-size="24" text-anchor="middle" font-weight="600">A</text><text x="299" y="65" fill="#b9c9de" font-size="24" text-anchor="middle" font-weight="600">B</text><text x="507" y="65" fill="#b9c9de" font-size="24" text-anchor="middle" font-weight="600">C</text><rect x="32" y="77" width="58" height="58" rx="5" fill="#203650" stroke="#38506a" stroke-width="1"/><text x="61" y="114" fill="#f3f6fc" font-size="27" text-anchor="middle" font-weight="600">1</text><rect x="94" y="77" width="58" height="58" rx="5" fill="#37335e" stroke="#38506a" stroke-width="1"/><text x="123" y="114" fill="#f3f6fc" font-size="27" text-anchor="middle" font-weight="600">2</text><rect x="32" y="139" width="58" height="58" rx="5" fill="#203650" stroke="#38506a" stroke-width="1"/><text x="61" y="176" fill="#f3f6fc" font-size="27" text-anchor="middle" font-weight="600">3</text><rect x="94" y="139" width="58" height="58" rx="5" fill="#37335e" stroke="#4adeca" stroke-width="3"/><text x="123" y="176" fill="#f3f6fc" font-size="27" text-anchor="middle" font-weight="600">4</text><rect x="240" y="77" width="58" height="58" rx="5" fill="#203650" stroke="#38506a" stroke-width="1"/><text x="269" y="114" fill="#f3f6fc" font-size="27" text-anchor="middle" font-weight="600">5</text><rect x="302" y="77" width="58" height="58" rx="5" fill="#203650" stroke="#38506a" stroke-width="1"/><text x="331" y="114" fill="#f3f6fc" font-size="27" text-anchor="middle" font-weight="600">6</text><rect x="240" y="139" width="58" height="58" rx="5" fill="#37335e" stroke="#38506a" stroke-width="1"/><text x="269" y="176" fill="#f3f6fc" font-size="27" text-anchor="middle" font-weight="600">7</text><rect x="302" y="139" width="58" height="58" rx="5" fill="#37335e" stroke="#4adeca" stroke-width="3"/><text x="331" y="176" fill="#f3f6fc" font-size="27" text-anchor="middle" font-weight="600">8</text><rect x="448" y="77" width="58" height="58" rx="5" fill="#203650" stroke="#38506a" stroke-width="1"/><text x="477" y="114" fill="#f3f6fc" font-size="27" text-anchor="middle" font-weight="600">19</text><rect x="510" y="77" width="58" height="58" rx="5" fill="#203650" stroke="#38506a" stroke-width="1"/><text x="539" y="114" fill="#f3f6fc" font-size="27" text-anchor="middle" font-weight="600">22</text><rect x="448" y="139" width="58" height="58" rx="5" fill="#203650" stroke="#38506a" stroke-width="1"/><text x="477" y="176" fill="#f3f6fc" font-size="27" text-anchor="middle" font-weight="600">43</text><rect x="510" y="139" width="58" height="58" rx="5" fill="#203650" stroke="#ffbf70" stroke-width="3"/><text x="539" y="176" fill="#f3f6fc" font-size="27" text-anchor="middle" font-weight="600">50</text><text x="195" y="150" fill="#b9c9de" font-size="32" text-anchor="middle" font-weight="600">×</text><text x="403" y="150" fill="#b9c9de" font-size="32" text-anchor="middle" font-weight="600">→</text><text x="320" y="228" fill="#ffbf70" font-size="27" text-anchor="middle" font-weight="600">18 + 4 × 8 = 50</text><text x="320" y="257" fill="#b9c9de" font-size="20" text-anchor="middle" font-weight="600">HBM input reads</text><text x="24" y="291" fill="#f3f6fc" font-size="23" text-anchor="start" font-weight="600">No reuse</text><rect x="204" y="269" width="364" height="25" rx="3" fill="#203650" stroke="#38506a" stroke-width="1"/><rect x="204" y="269" width="364" height="25" rx="3" fill="#ffbf70" stroke="none" stroke-width="1"/><path d="M225 269v25 M248 269v25 M271 269v25 M294 269v25 M317 269v25 M340 269v25 M363 269v25 M386 269v25 M409 269v25 M432 269v25 M455 269v25 M478 269v25 M501 269v25 M524 269v25 M547 269v25" fill="none" stroke="#101e34" stroke-width="4"/><text x="616" y="290" fill="#f3f6fc" font-size="25" text-anchor="end" font-weight="600">16</text><text x="24" y="333" fill="#f3f6fc" font-size="23" text-anchor="start" font-weight="600">Tiled</text><rect x="204" y="311" width="364" height="25" rx="3" fill="#203650" stroke="#38506a" stroke-width="1"/><rect x="204" y="311" width="180" height="25" rx="3" fill="#b6a0fc" stroke="none" stroke-width="1"/><path d="M225 311v25 M248 311v25 M271 311v25 M294 311v25 M317 311v25 M340 311v25 M363 311v25 M386 311v25 M409 311v25 M432 311v25 M455 311v25 M478 311v25 M501 311v25 M524 311v25 M547 311v25" fill="none" stroke="#101e34" stroke-width="4"/><text x="616" y="332" fill="#f3f6fc" font-size="25" text-anchor="end" font-weight="600">8</text></g></g></svg>
